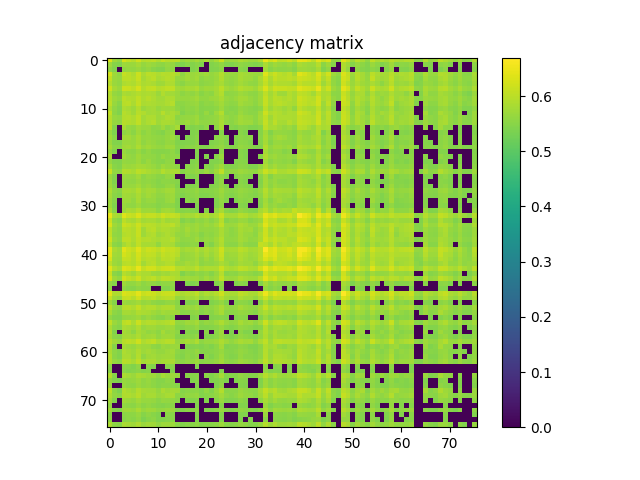

Values plotted in this chart, from the file beside it:
6.333900000000000086e-01, 5.740499999999999492e-01, 5.609699999999999687e-01, 6.257399999999999629e-01, 6.079200000000000159e-01, 5.958400000000000363e-01, 6.198700000000000321e-01, 5.929200000000000026e-01, 5.977999999999999980e-01, 6.028099999999999570e-01, 5.898900000000000254e-01, 6.094199999999999617e-01, 5.948900000000000299e-01, 5.986000000000000210e-01, 5.995099999999999874e-01, 5.655200000000000227e-01, 5.746099999999999541e-01, 5.679100000000000259e-01, 5.787099999999999467e-01, 5.660399999999999876e-01, 5.845099999999999740e-01, 5.645000000000000018e-01, 5.812399999999999789e-01, 6.125099999999999989e-01
5.740499999999999492e-01, 5.472099999999999742e-01, 5.424400000000000333e-01, 5.725900000000000434e-01, 5.694900000000000517e-01, 5.699100000000000277e-01, 5.798900000000000166e-01, 5.631800000000000139e-01, 5.718999999999999639e-01, 5.662700000000000511e-01, 5.574900000000000411e-01, 5.561899999999999622e-01, 5.657200000000000006e-01, 5.627900000000000125e-01, 5.455600000000000449e-01, 5.409000000000000474e-01, 5.505499999999999838e-01, 5.464900000000000313e-01, 5.541099999999999914e-01, 5.433299999999999796e-01, 0.000000000000000000e+00, 5.466999999999999638e-01, 5.501200000000000534e-01, 5.602300000000000058e-01
5.609699999999999687e-01, 5.424400000000000333e-01, 0.000000000000000000e+00, 5.577299999999999480e-01, 5.624799999999999800e-01, 5.622200000000000530e-01, 5.689400000000000013e-01, 5.569300000000000361e-01, 5.632899999999999574e-01, 5.503900000000000459e-01, 5.461500000000000243e-01, 5.441200000000000481e-01, 5.600699999999999568e-01, 5.577900000000000080e-01, 0.000000000000000000e+00, 0.000000000000000000e+00, 0.000000000000000000e+00, 5.419599999999999973e-01, 5.503900000000000459e-01, 0.000000000000000000e+00, 0.000000000000000000e+00, 5.422200000000000353e-01, 5.441300000000000026e-01, 5.546999999999999709e-01
6.257399999999999629e-01, 5.725900000000000434e-01, 5.577299999999999480e-01, 6.100900000000000212e-01, 5.993199999999999639e-01, 5.884399999999999631e-01, 6.148000000000000131e-01, 5.855099999999999749e-01, 5.992600000000000149e-01, 5.983800000000000230e-01, 5.877900000000000347e-01, 5.954700000000000548e-01, 5.915399999999999547e-01, 5.981100000000000305e-01, 5.850499999999999590e-01, 5.580100000000000060e-01, 5.756599999999999495e-01, 5.701600000000000001e-01, 5.752599999999999936e-01, 5.656600000000000517e-01, 5.730499999999999483e-01, 5.632700000000000484e-01, 5.705700000000000216e-01, 5.936500000000000110e-01
6.079200000000000159e-01, 5.694799999999999862e-01, 5.624799999999999800e-01, 5.993199999999999639e-01, 6.015599999999999836e-01, 5.934099999999999930e-01, 6.130700000000000038e-01, 5.796599999999999531e-01, 5.924800000000000066e-01, 5.999400000000000288e-01, 5.814300000000000024e-01, 5.872300000000000297e-01, 5.945700000000000429e-01, 5.933100000000000041e-01, 5.668499999999999650e-01, 5.658800000000000496e-01, 5.768499999999999739e-01, 5.689199999999999813e-01, 5.773800000000000043e-01, 5.566100000000000492e-01, 5.647400000000000198e-01, 5.605099999999999527e-01, 5.702300000000000146e-01, 5.895899999999999475e-01
5.958400000000000363e-01, 5.699100000000000277e-01, 5.622200000000000530e-01, 5.884399999999999631e-01, 5.934000000000000385e-01, 5.865899999999999448e-01, 6.025700000000000500e-01, 5.850899999999999990e-01, 5.911600000000000188e-01, 5.834099999999999842e-01, 5.715299999999999825e-01, 5.753300000000000081e-01, 5.864000000000000323e-01, 5.870100000000000318e-01, 5.607999999999999652e-01, 5.526299999999999546e-01, 5.655799999999999716e-01, 5.651800000000000157e-01, 5.688999999999999613e-01, 5.540599999999999969e-01, 5.588100000000000289e-01, 5.621199999999999530e-01, 5.704099999999999726e-01, 5.831199999999999717e-01
6.198700000000000321e-01, 5.798900000000000166e-01, 5.689400000000000013e-01, 6.148000000000000131e-01, 6.130700000000000038e-01, 6.025700000000000500e-01, 6.258200000000000429e-01, 5.928799999999999626e-01, 6.066099999999999826e-01, 6.074500000000000455e-01, 5.923000000000000487e-01, 5.970600000000000351e-01, 6.048200000000000243e-01, 6.068799999999999750e-01, 5.758600000000000385e-01, 5.735799999999999788e-01, 5.813399999999999679e-01, 5.783300000000000107e-01, 5.882500000000000506e-01, 5.655599999999999516e-01, 5.739600000000000257e-01, 5.723000000000000309e-01, 5.796900000000000386e-01, 5.993399999999999839e-01
5.929200000000000026e-01, 5.631800000000000139e-01, 5.569300000000000361e-01, 5.855099999999999749e-01, 5.796599999999999531e-01, 5.850899999999999990e-01, 5.928799999999999626e-01, 5.856500000000000039e-01, 5.859799999999999454e-01, 5.842899999999999761e-01, 5.680199999999999694e-01, 5.901300000000000434e-01, 5.772899999999999698e-01, 5.758499999999999730e-01, 5.701800000000000201e-01, 5.554000000000000048e-01, 5.628999999999999559e-01, 5.591500000000000359e-01, 5.690399999999999903e-01, 5.504900000000000349e-01, 5.616700000000000026e-01, 5.564799999999999747e-01, 5.757499999999999840e-01, 5.934000000000000385e-01
5.977999999999999980e-01, 5.718999999999999639e-01, 5.632899999999999574e-01, 5.992600000000000149e-01, 5.924800000000000066e-01, 5.911499999999999533e-01, 6.066099999999999826e-01, 5.859799999999999454e-01, 5.974199999999999511e-01, 5.870999999999999552e-01, 5.779999999999999583e-01, 5.778900000000000148e-01, 5.882199999999999651e-01, 5.885200000000000431e-01, 5.699199999999999822e-01, 5.650899999999999812e-01, 5.652500000000000302e-01, 5.695400000000000462e-01, 5.769199999999999884e-01, 5.618400000000000061e-01, 5.618400000000000061e-01, 5.691199999999999593e-01, 5.712000000000000410e-01, 5.853899999999999659e-01
6.028099999999999570e-01, 5.662700000000000511e-01, 5.503900000000000459e-01, 5.983800000000000230e-01, 5.999400000000000288e-01, 5.834099999999999842e-01, 6.074500000000000455e-01, 5.842899999999999761e-01, 5.870999999999999552e-01, 5.839999999999999636e-01, 5.791899999999999826e-01, 5.802399999999999780e-01, 5.880400000000000071e-01, 5.957000000000000073e-01, 5.571899999999999631e-01, 5.566999999999999726e-01, 5.617900000000000116e-01, 5.645400000000000418e-01, 5.678699999999999859e-01, 5.505299999999999638e-01, 5.597299999999999498e-01, 5.550000000000000488e-01, 5.661899999999999711e-01, 5.777999999999999803e-01
5.898900000000000254e-01, 5.574900000000000411e-01, 5.461500000000000243e-01, 5.877900000000000347e-01, 5.814300000000000024e-01, 5.715299999999999825e-01, 5.923000000000000487e-01, 5.680199999999999694e-01, 5.779999999999999583e-01, 5.791899999999999826e-01, 5.670100000000000140e-01, 5.745099999999999651e-01, 5.727900000000000214e-01, 5.754799999999999915e-01, 5.572500000000000231e-01, 5.494499999999999940e-01, 5.576600000000000446e-01, 5.554700000000000193e-01, 5.627999999999999670e-01, 5.472099999999999742e-01, 5.519199999999999662e-01, 5.504599999999999493e-01, 5.571000000000000396e-01, 5.717400000000000260e-01
6.094199999999999617e-01, 5.561899999999999622e-01, 5.441200000000000481e-01, 5.954700000000000548e-01, 5.872300000000000297e-01, 5.753300000000000081e-01, 5.970600000000000351e-01, 5.901300000000000434e-01, 5.778900000000000148e-01, 5.802399999999999780e-01, 5.745099999999999651e-01, 5.947200000000000264e-01, 5.776799999999999713e-01, 5.857799999999999674e-01, 5.733099999999999863e-01, 5.464299999999999713e-01, 5.564999999999999947e-01, 5.540000000000000480e-01, 5.610100000000000087e-01, 5.477100000000000302e-01, 5.667799999999999505e-01, 5.468699999999999672e-01, 5.707200000000000051e-01, 5.923699999999999521e-01
5.948900000000000299e-01, 5.657200000000000006e-01, 5.600699999999999568e-01, 5.915300000000000002e-01, 5.945799999999999974e-01, 5.864000000000000323e-01, 6.048200000000000243e-01, 5.772899999999999698e-01, 5.882199999999999651e-01, 5.880400000000000071e-01, 5.727900000000000214e-01, 5.776799999999999713e-01, 5.868299999999999628e-01, 5.845200000000000395e-01, 5.550100000000000033e-01, 5.602099999999999858e-01, 5.624599999999999600e-01, 5.648499999999999632e-01, 5.703500000000000236e-01, 5.509600000000000053e-01, 5.553599999999999648e-01, 5.597699999999999898e-01, 5.635799999999999699e-01, 5.791699999999999626e-01
5.986000000000000210e-01, 5.627900000000000125e-01, 5.577900000000000080e-01, 5.981100000000000305e-01, 5.933100000000000041e-01, 5.870100000000000318e-01, 6.068799999999999750e-01, 5.758499999999999730e-01, 5.885200000000000431e-01, 5.956900000000000528e-01, 5.754799999999999915e-01, 5.857799999999999674e-01, 5.845200000000000395e-01, 5.790600000000000191e-01, 5.673599999999999755e-01, 5.628800000000000470e-01, 5.727100000000000524e-01, 5.621500000000000385e-01, 5.724299999999999944e-01, 5.572599999999999776e-01, 5.586600000000000454e-01, 5.587900000000000089e-01, 5.628900000000000015e-01, 5.838499999999999801e-01
5.995099999999999874e-01, 5.455600000000000449e-01, 0.000000000000000000e+00, 5.850499999999999590e-01, 5.668499999999999650e-01, 5.607999999999999652e-01, 5.758600000000000385e-01, 5.701800000000000201e-01, 5.699199999999999822e-01, 5.571899999999999631e-01, 5.572500000000000231e-01, 5.733099999999999863e-01, 5.550100000000000033e-01, 5.673599999999999755e-01, 5.807999999999999829e-01, 0.000000000000000000e+00, 5.473599999999999577e-01, 5.429199999999999582e-01, 5.475299999999999612e-01, 5.418300000000000338e-01, 5.567299999999999471e-01, 0.000000000000000000e+00, 5.570199999999999596e-01, 5.847200000000000175e-01
5.655200000000000227e-01, 5.409000000000000474e-01, 0.000000000000000000e+00, 5.580100000000000060e-01, 5.658800000000000496e-01, 5.526299999999999546e-01, 5.735799999999999788e-01, 5.554000000000000048e-01, 5.650899999999999812e-01, 5.566999999999999726e-01, 5.494499999999999940e-01, 5.464299999999999713e-01, 5.602099999999999858e-01, 5.628800000000000470e-01, 0.000000000000000000e+00, 0.000000000000000000e+00, 0.000000000000000000e+00, 5.420199999999999463e-01, 5.479899999999999771e-01, 0.000000000000000000e+00, 0.000000000000000000e+00, 0.000000000000000000e+00, 0.000000000000000000e+00, 5.491099999999999870e-01
5.746099999999999541e-01, 5.505499999999999838e-01, 0.000000000000000000e+00, 5.756599999999999495e-01, 5.768499999999999739e-01, 5.655799999999999716e-01, 5.813399999999999679e-01, 5.628999999999999559e-01, 5.652500000000000302e-01, 5.617900000000000116e-01, 5.576600000000000446e-01, 5.564999999999999947e-01, 5.624599999999999600e-01, 5.727100000000000524e-01, 5.473599999999999577e-01, 0.000000000000000000e+00, 5.436400000000000121e-01, 5.459500000000000464e-01, 5.529899999999999816e-01, 0.000000000000000000e+00, 0.000000000000000000e+00, 0.000000000000000000e+00, 5.526900000000000146e-01, 5.581700000000000550e-01
5.679100000000000259e-01, 5.464900000000000313e-01, 5.419500000000000428e-01, 5.701600000000000001e-01, 5.689199999999999813e-01, 5.651800000000000157e-01, 5.783300000000000107e-01, 5.591500000000000359e-01, 5.695400000000000462e-01, 5.645400000000000418e-01, 5.554700000000000193e-01, 5.540000000000000480e-01, 5.648499999999999632e-01, 5.621500000000000385e-01, 5.429199999999999582e-01, 5.420199999999999463e-01, 5.459500000000000464e-01, 5.456299999999999484e-01, 5.521399999999999642e-01, 0.000000000000000000e+00, 0.000000000000000000e+00, 5.439899999999999736e-01, 5.479300000000000281e-01, 5.561199999999999477e-01
5.787099999999999467e-01, 5.541099999999999914e-01, 5.503900000000000459e-01, 5.752599999999999936e-01, 5.773800000000000043e-01, 5.688999999999999613e-01, 5.882500000000000506e-01, 5.690399999999999903e-01, 5.769199999999999884e-01, 5.678699999999999859e-01, 5.627999999999999670e-01, 5.610100000000000087e-01, 5.703500000000000236e-01, 5.724299999999999944e-01, 5.475299999999999612e-01, 5.479899999999999771e-01, 5.529899999999999816e-01, 5.521399999999999642e-01, 5.621300000000000185e-01, 5.450099999999999945e-01, 5.439300000000000246e-01, 5.517100000000000337e-01, 5.549600000000000088e-01, 5.635700000000000154e-01
5.660399999999999876e-01, 5.433299999999999796e-01, 0.000000000000000000e+00, 5.656600000000000517e-01, 5.566100000000000492e-01, 5.540599999999999969e-01, 5.655599999999999516e-01, 5.504900000000000349e-01, 5.618400000000000061e-01, 5.505299999999999638e-01, 5.472099999999999742e-01, 5.477100000000000302e-01, 5.509600000000000053e-01, 5.572599999999999776e-01, 5.418199999999999683e-01, 0.000000000000000000e+00, 0.000000000000000000e+00, 0.000000000000000000e+00, 5.450099999999999945e-01, 0.000000000000000000e+00, 0.000000000000000000e+00, 0.000000000000000000e+00, 0.000000000000000000e+00, 5.528800000000000381e-01
5.845099999999999740e-01, 0.000000000000000000e+00, 0.000000000000000000e+00, 5.730499999999999483e-01, 5.647400000000000198e-01, 5.588100000000000289e-01, 5.739600000000000257e-01, 5.616700000000000026e-01, 5.618400000000000061e-01, 5.597299999999999498e-01, 5.519199999999999662e-01, 5.667799999999999505e-01, 5.553599999999999648e-01, 5.586600000000000454e-01, 5.567299999999999471e-01, 0.000000000000000000e+00, 0.000000000000000000e+00, 0.000000000000000000e+00, 5.439300000000000246e-01, 0.000000000000000000e+00, 5.466499999999999693e-01, 0.000000000000000000e+00, 5.503299999999999859e-01, 5.685599999999999543e-01
5.645000000000000018e-01, 5.466999999999999638e-01, 5.422200000000000353e-01, 5.632700000000000484e-01, 5.605099999999999527e-01, 5.621199999999999530e-01, 5.723000000000000309e-01, 5.564799999999999747e-01, 5.691199999999999593e-01, 5.550000000000000488e-01, 5.504599999999999493e-01, 5.468699999999999672e-01, 5.597699999999999898e-01, 5.587900000000000089e-01, 0.000000000000000000e+00, 0.000000000000000000e+00, 0.000000000000000000e+00, 5.439899999999999736e-01, 5.517100000000000337e-01, 0.000000000000000000e+00, 0.000000000000000000e+00, 5.434200000000000141e-01, 5.441700000000000426e-01, 5.524599999999999511e-01
5.812399999999999789e-01, 5.501200000000000534e-01, 5.441300000000000026e-01, 5.705700000000000216e-01, 5.702300000000000146e-01, 5.704099999999999726e-01, 5.796900000000000386e-01, 5.757499999999999840e-01, 5.712000000000000410e-01, 5.661899999999999711e-01, 5.571000000000000396e-01, 5.707200000000000051e-01, 5.635799999999999699e-01, 5.628900000000000015e-01, 5.570199999999999596e-01, 0.000000000000000000e+00, 5.526900000000000146e-01, 5.479300000000000281e-01, 5.549600000000000088e-01, 0.000000000000000000e+00, 5.503299999999999859e-01, 5.441700000000000426e-01, 5.577199999999999935e-01, 5.754500000000000171e-01
6.125099999999999989e-01, 5.602300000000000058e-01, 5.546999999999999709e-01, 5.936500000000000110e-01, 5.895899999999999475e-01, 5.831199999999999717e-01, 5.993399999999999839e-01, 5.934000000000000385e-01, 5.853899999999999659e-01, 5.777900000000000258e-01, 5.717400000000000260e-01, 5.923699999999999521e-01, 5.791600000000000081e-01, 5.838499999999999801e-01, 5.847200000000000175e-01, 5.491099999999999870e-01, 5.581700000000000550e-01, 5.561199999999999477e-01, 5.635700000000000154e-01, 5.528800000000000381e-01, 5.685599999999999543e-01, 5.524599999999999511e-01, 5.754500000000000171e-01, 6.018299999999999761e-01
5.679800000000000404e-01, 5.460099999999999953e-01, 0.000000000000000000e+00, 5.686900000000000288e-01, 5.670600000000000085e-01, 5.639100000000000223e-01, 5.773200000000000554e-01, 5.561800000000000077e-01, 5.674900000000000500e-01, 5.618100000000000316e-01, 5.537199999999999900e-01, 5.519600000000000062e-01, 5.631300000000000194e-01, 5.614299999999999846e-01, 0.000000000000000000e+00, 0.000000000000000000e+00, 5.464400000000000368e-01, 5.440500000000000336e-01, 5.506100000000000438e-01, 0.000000000000000000e+00, 0.000000000000000000e+00, 0.000000000000000000e+00, 5.464799999999999658e-01, 5.561399999999999677e-01
5.710199999999999720e-01, 5.416999999999999593e-01, 0.000000000000000000e+00, 5.661100000000000021e-01, 5.610199999999999632e-01, 5.591800000000000104e-01, 5.696400000000000352e-01, 5.594099999999999628e-01, 5.605700000000000127e-01, 5.555099999999999483e-01, 5.488300000000000400e-01, 5.568199999999999816e-01, 5.549800000000000288e-01, 5.545299999999999674e-01, 5.474599999999999467e-01, 0.000000000000000000e+00, 0.000000000000000000e+00, 0.000000000000000000e+00, 5.443400000000000460e-01, 0.000000000000000000e+00, 0.000000000000000000e+00, 0.000000000000000000e+00, 5.465999999999999748e-01, 5.610000000000000542e-01
5.712500000000000355e-01, 5.502000000000000224e-01, 0.000000000000000000e+00, 5.661500000000000421e-01, 5.664200000000000346e-01, 5.651800000000000157e-01, 5.755200000000000315e-01, 5.602200000000000513e-01, 5.689300000000000468e-01, 5.597400000000000153e-01, 5.516900000000000137e-01, 5.510800000000000143e-01, 5.618600000000000261e-01, 5.627699999999999925e-01, 5.430899999999999617e-01, 0.000000000000000000e+00, 5.443000000000000060e-01, 5.449100000000000055e-01, 5.508899999999999908e-01, 0.000000000000000000e+00, 0.000000000000000000e+00, 5.443000000000000060e-01, 5.474499999999999922e-01, 5.599899999999999878e-01
5.876000000000000112e-01, 5.583299999999999930e-01, 5.502799999999999914e-01, 5.833000000000000407e-01, 5.829199999999999937e-01, 5.767700000000000049e-01, 5.935799999999999965e-01, 5.708900000000000086e-01, 5.796099999999999586e-01, 5.780999999999999472e-01, 5.647499999999999742e-01, 5.698199999999999932e-01, 5.769300000000000539e-01, 5.767900000000000249e-01, 5.534999999999999920e-01, 5.498100000000000209e-01, 5.566799999999999526e-01, 5.567400000000000126e-01, 5.624599999999999600e-01, 5.470500000000000362e-01, 5.496999999999999664e-01, 5.515999999999999792e-01, 5.572000000000000286e-01, 5.727400000000000269e-01
5.787900000000000267e-01, 5.540500000000000425e-01, 5.454099999999999504e-01, 5.773099999999999898e-01, 5.748100000000000431e-01, 5.684399999999999453e-01, 5.850999999999999535e-01, 5.673599999999999755e-01, 5.765700000000000269e-01, 5.684799999999999853e-01, 5.593099999999999739e-01, 5.597499999999999698e-01, 5.692300000000000137e-01, 5.716400000000000370e-01, 5.511500000000000288e-01, 5.435999999999999721e-01, 5.495999999999999774e-01, 5.532500000000000195e-01, 5.572599999999999776e-01, 5.439500000000000446e-01, 5.437999999999999501e-01, 5.486600000000000366e-01, 5.540100000000000025e-01, 5.668900000000000050e-01
5.728699999999999903e-01, 5.479300000000000281e-01, 0.000000000000000000e+00, 5.722300000000000164e-01, 5.715200000000000280e-01, 5.603399999999999492e-01, 5.820600000000000218e-01, 5.582399999999999585e-01, 5.660600000000000076e-01, 5.667999999999999705e-01, 5.537800000000000500e-01, 5.528899999999999926e-01, 5.652099999999999902e-01, 5.716400000000000370e-01, 5.437600000000000211e-01, 0.000000000000000000e+00, 5.523200000000000331e-01, 5.456199999999999939e-01, 5.540399999999999769e-01, 0.000000000000000000e+00, 0.000000000000000000e+00, 0.000000000000000000e+00, 5.440899999999999626e-01, 5.600800000000000223e-01
5.724500000000000144e-01, 5.421599999999999753e-01, 0.000000000000000000e+00, 5.680100000000000149e-01, 5.613299999999999956e-01, 5.581700000000000550e-01, 5.705500000000000016e-01, 5.564299999999999802e-01, 5.596100000000000518e-01, 5.568499999999999561e-01, 5.474700000000000122e-01, 5.531399999999999650e-01, 5.554900000000000393e-01, 5.571599999999999886e-01, 5.423200000000000243e-01, 0.000000000000000000e+00, 0.000000000000000000e+00, 0.000000000000000000e+00, 5.429399999999999782e-01, 0.000000000000000000e+00, 0.000000000000000000e+00, 0.000000000000000000e+00, 5.430500000000000327e-01, 5.583500000000000130e-01
5.899799999999999489e-01, 5.485799999999999566e-01, 0.000000000000000000e+00, 5.698800000000000532e-01, 5.839400000000000146e-01, 5.803000000000000380e-01, 5.939900000000000180e-01, 5.708400000000000141e-01, 5.747999999999999776e-01, 5.712800000000000100e-01, 5.550599999999999978e-01, 5.732399999999999718e-01, 5.766499999999999959e-01, 5.728100000000000414e-01, 5.511099999999999888e-01, 5.484200000000000186e-01, 5.513000000000000123e-01, 5.488300000000000400e-01, 5.434600000000000541e-01, 0.000000000000000000e+00, 5.479500000000000481e-01, 0.000000000000000000e+00, 5.618199999999999861e-01, 5.820899999999999963e-01
6.475300000000000500e-01, 5.846799999999999775e-01, 5.769900000000000029e-01, 6.376899999999999791e-01, 6.169999999999999929e-01, 6.090600000000000458e-01, 6.326100000000000056e-01, 6.031999999999999584e-01, 6.105399999999999716e-01, 6.112900000000000000e-01, 5.995099999999999874e-01, 6.177500000000000213e-01, 6.065000000000000391e-01, 6.108500000000000041e-01, 6.025800000000000045e-01, 5.763099999999999890e-01, 5.821199999999999708e-01, 5.787799999999999612e-01, 5.931999999999999496e-01, 5.791800000000000281e-01, 5.891199999999999770e-01, 5.778400000000000203e-01, 5.875799999999999912e-01, 6.166099999999999914e-01
6.193899999999999961e-01, 5.603200000000000403e-01, 5.508199999999999763e-01, 6.016399999999999526e-01, 5.851800000000000335e-01, 5.800199999999999800e-01, 5.959100000000000508e-01, 5.772800000000000153e-01, 5.824799999999999978e-01, 5.816799999999999748e-01, 5.707400000000000251e-01, 5.870699999999999807e-01, 5.741699999999999582e-01, 5.795500000000000096e-01, 5.820199999999999818e-01, 5.449100000000000055e-01, 5.557600000000000318e-01, 5.478499999999999481e-01, 5.615900000000000336e-01, 5.551800000000000068e-01, 5.656099999999999461e-01, 5.535600000000000520e-01, 5.656099999999999461e-01, 5.950800000000000534e-01
6.315499999999999448e-01, 5.731199999999999628e-01, 5.610899999999999777e-01, 6.156599999999999850e-01, 6.085199999999999498e-01, 5.989400000000000279e-01, 6.195199999999999596e-01, 5.945200000000000484e-01, 5.998099999999999543e-01, 5.982600000000000140e-01, 5.859900000000000109e-01, 5.963600000000000012e-01, 5.963800000000000212e-01, 6.018700000000000161e-01, 5.834799999999999986e-01, 5.624400000000000510e-01, 5.718199999999999950e-01, 5.669199999999999795e-01, 5.749100000000000321e-01, 5.634000000000000119e-01, 5.755000000000000115e-01, 5.658999999999999586e-01, 5.791399999999999881e-01, 6.047000000000000153e-01
6.036299999999999999e-01, 5.661699999999999511e-01, 5.559899999999999842e-01, 6.014300000000000201e-01, 5.980900000000000105e-01, 5.901399999999999979e-01, 6.145599999999999952e-01, 5.738999999999999657e-01, 5.943199999999999594e-01, 5.998900000000000343e-01, 5.824700000000000433e-01, 5.910999999999999588e-01, 5.868799999999999573e-01, 5.822399999999999798e-01, 5.730399999999999938e-01, 5.646600000000000508e-01, 5.794899999999999496e-01, 5.657699999999999951e-01, 5.754299999999999971e-01, 5.600500000000000478e-01, 5.635900000000000354e-01, 5.605999999999999872e-01, 5.668600000000000305e-01, 5.846999999999999975e-01
6.048900000000000388e-01, 5.620500000000000496e-01, 5.553599999999999648e-01, 5.921100000000000252e-01, 5.976500000000000146e-01, 5.892500000000000515e-01, 6.127599999999999714e-01, 5.711199999999999610e-01, 5.879600000000000382e-01, 5.934099999999999930e-01, 5.725900000000000434e-01, 5.803899999999999615e-01, 5.872199999999999642e-01, 5.806400000000000450e-01, 5.630699999999999594e-01, 5.602000000000000313e-01, 5.704500000000000126e-01, 5.608499999999999597e-01, 5.670800000000000285e-01, 5.490899999999999670e-01, 5.602899999999999547e-01, 5.550300000000000233e-01, 5.663399999999999546e-01, 5.839800000000000546e-01
6.190700000000000092e-01, 5.694900000000000517e-01, 5.587699999999999889e-01, 6.038299999999999779e-01, 6.019900000000000251e-01, 5.870699999999999807e-01, 6.086799999999999988e-01, 5.920100000000000362e-01, 5.951600000000000223e-01, 5.862399999999999833e-01, 5.820800000000000418e-01, 5.874500000000000277e-01, 5.865399999999999503e-01, 5.948799999999999644e-01, 5.723300000000000054e-01, 5.574400000000000466e-01, 5.619100000000000206e-01, 5.620000000000000551e-01, 5.753300000000000081e-01, 5.566400000000000237e-01, 5.664299999999999891e-01, 5.622700000000000475e-01, 5.741399999999999837e-01, 5.935700000000000420e-01
5.996299999999999963e-01, 5.558699999999999752e-01, 5.477999999999999536e-01, 5.788100000000000467e-01, 5.948799999999999644e-01, 5.804700000000000415e-01, 6.059200000000000141e-01, 5.831100000000000172e-01, 5.819999999999999618e-01, 5.818699999999999983e-01, 5.617699999999999916e-01, 5.846999999999999975e-01, 5.843899999999999650e-01, 5.816599999999999548e-01, 5.596700000000000008e-01, 5.496699999999999919e-01, 5.520599999999999952e-01, 5.572599999999999776e-01, 5.561300000000000132e-01, 0.000000000000000000e+00, 5.580000000000000515e-01, 5.442399999999999460e-01, 5.684700000000000308e-01, 5.891499999999999515e-01
6.455800000000000427e-01, 5.855599999999999694e-01, 5.744399999999999507e-01, 6.400900000000000478e-01, 6.195100000000000051e-01, 6.087599999999999678e-01, 6.378300000000000081e-01, 6.043500000000000538e-01, 6.182900000000000063e-01, 6.144500000000000517e-01, 6.030299999999999550e-01, 6.176500000000000323e-01, 6.079299999999999704e-01, 6.112699999999999800e-01, 6.011400000000000077e-01, 5.750499999999999501e-01, 5.823000000000000398e-01, 5.795400000000000551e-01, 5.912300000000000333e-01, 5.773500000000000298e-01, 5.888799999999999590e-01, 5.779100000000000348e-01, 5.882300000000000306e-01, 6.190900000000000292e-01
6.423100000000000476e-01, 5.762000000000000455e-01, 5.704900000000000526e-01, 6.258799999999999919e-01, 6.128099999999999659e-01, 5.987000000000000099e-01, 6.266199999999999548e-01, 5.991900000000000004e-01, 6.070499999999999785e-01, 6.054000000000000492e-01, 5.904399999999999649e-01, 6.084600000000000009e-01, 5.997000000000000108e-01, 6.053500000000000547e-01, 5.962800000000000322e-01, 5.642500000000000293e-01, 5.697499999999999787e-01, 5.704799999999999871e-01, 5.853300000000000169e-01, 5.685599999999999543e-01, 5.838799999999999546e-01, 5.702000000000000401e-01, 5.842699999999999561e-01, 6.142900000000000027e-01
6.284699999999999731e-01, 5.725700000000000234e-01, 5.690600000000000103e-01, 6.114300000000000290e-01, 6.094600000000000017e-01, 5.955599999999999783e-01, 6.216500000000000359e-01, 5.933300000000000241e-01, 5.994500000000000384e-01, 5.988900000000000334e-01, 5.811199999999999699e-01, 5.993899999999999784e-01, 5.968299999999999716e-01, 5.999999999999999778e-01, 5.820199999999999818e-01, 5.602200000000000513e-01, 5.657299999999999551e-01, 5.678800000000000514e-01, 5.796599999999999531e-01, 5.592700000000000449e-01, 5.741800000000000237e-01, 5.623799999999999910e-01, 5.799999999999999600e-01, 6.068999999999999950e-01
6.022999999999999465e-01, 5.711000000000000520e-01, 5.628100000000000325e-01, 5.975700000000000456e-01, 6.003399999999999848e-01, 5.931300000000000461e-01, 6.145100000000000007e-01, 5.781300000000000328e-01, 5.941199999999999815e-01, 5.997000000000000108e-01, 5.812100000000000044e-01, 5.841600000000000126e-01, 5.934000000000000385e-01, 5.935300000000000020e-01, 5.683700000000000419e-01, 5.687400000000000233e-01, 5.803800000000000070e-01, 5.707999999999999741e-01, 5.827700000000000102e-01, 5.548399999999999999e-01, 5.638199999999999878e-01, 5.622099999999999875e-01, 5.681599999999999984e-01, 5.843000000000000416e-01
6.392499999999999849e-01, 5.948799999999999644e-01, 5.809400000000000119e-01, 6.351400000000000379e-01, 6.276399999999999757e-01, 6.144500000000000517e-01, 6.482599999999999474e-01, 6.081100000000000394e-01, 6.235800000000000232e-01, 6.226099999999999968e-01, 6.054899999999999727e-01, 6.151799999999999491e-01, 6.190600000000000547e-01, 6.204399999999999915e-01, 5.940999999999999615e-01, 5.954500000000000348e-01, 5.899999999999999689e-01, 5.883199999999999541e-01, 6.042800000000000393e-01, 5.819800000000000528e-01, 5.891100000000000225e-01, 5.877799999999999692e-01, 5.881699999999999706e-01, 6.167300000000000004e-01
6.162300000000000555e-01, 5.538699999999999735e-01, 5.426400000000000112e-01, 5.962300000000000377e-01, 5.855500000000000149e-01, 5.727499999999999813e-01, 5.956000000000000183e-01, 5.850100000000000300e-01, 5.836200000000000276e-01, 5.722000000000000419e-01, 5.692899999999999627e-01, 5.767799999999999594e-01, 5.730499999999999483e-01, 5.838600000000000456e-01, 5.821100000000000163e-01, 5.417300000000000448e-01, 5.576799999999999535e-01, 5.502200000000000424e-01, 5.613000000000000211e-01, 5.524900000000000366e-01, 5.621500000000000385e-01, 5.487199999999999855e-01, 5.653099999999999792e-01, 5.953800000000000203e-01
6.294499999999999540e-01, 5.747700000000000031e-01, 5.603700000000000347e-01, 6.226899999999999658e-01, 6.082100000000000284e-01, 5.969499999999999806e-01, 6.186399999999999677e-01, 5.908400000000000318e-01, 5.985599999999999810e-01, 6.059900000000000286e-01, 5.882300000000000306e-01, 6.030699999999999950e-01, 5.991400000000000059e-01, 5.982100000000000195e-01, 5.881199999999999761e-01, 5.712699999999999445e-01, 5.756299999999999750e-01, 5.707499999999999796e-01, 5.749100000000000321e-01, 5.623399999999999510e-01, 5.772100000000000009e-01, 5.648900000000000032e-01, 5.745799999999999796e-01, 6.076899999999999524e-01
5.640100000000000113e-01, 5.479300000000000281e-01, 0.000000000000000000e+00, 5.710300000000000376e-01, 5.623500000000000165e-01, 5.622800000000000020e-01, 5.714399999999999480e-01, 5.564599999999999547e-01, 5.633099999999999774e-01, 5.596200000000000063e-01, 5.507400000000000073e-01, 5.587800000000000544e-01, 5.587900000000000089e-01, 5.588899999999999979e-01, 0.000000000000000000e+00, 0.000000000000000000e+00, 5.419199999999999573e-01, 5.413099999999999579e-01, 5.475200000000000067e-01, 0.000000000000000000e+00, 0.000000000000000000e+00, 0.000000000000000000e+00, 5.460899999999999643e-01, 5.588600000000000234e-01
5.589100000000000179e-01, 0.000000000000000000e+00, 0.000000000000000000e+00, 5.598100000000000298e-01, 5.516100000000000447e-01, 5.472200000000000397e-01, 5.589600000000000124e-01, 5.522700000000000387e-01, 5.530500000000000416e-01, 0.000000000000000000e+00, 0.000000000000000000e+00, 5.441300000000000026e-01, 5.463799999999999768e-01, 5.526699999999999946e-01, 0.000000000000000000e+00, 0.000000000000000000e+00, 0.000000000000000000e+00, 0.000000000000000000e+00, 0.000000000000000000e+00, 0.000000000000000000e+00, 0.000000000000000000e+00, 0.000000000000000000e+00, 0.000000000000000000e+00, 5.501700000000000479e-01
6.385600000000000165e-01, 5.892899999999999805e-01, 5.877200000000000202e-01, 6.305100000000000149e-01, 6.235100000000000087e-01, 6.181400000000000228e-01, 6.418800000000000061e-01, 6.125399999999999734e-01, 6.206599999999999895e-01, 6.158099999999999685e-01, 6.018900000000000361e-01, 6.143100000000000227e-01, 6.150900000000000256e-01, 6.151100000000000456e-01, 5.912300000000000333e-01, 5.844099999999999850e-01, 5.912500000000000533e-01, 5.880600000000000271e-01, 6.026500000000000190e-01, 5.752699999999999481e-01, 5.870999999999999552e-01, 5.831600000000000117e-01, 5.949900000000000189e-01, 6.188799999999999857e-01
6.114100000000000090e-01, 5.740600000000000147e-01, 5.649999999999999467e-01, 6.082100000000000284e-01, 6.106099999999999861e-01, 5.955700000000000438e-01, 6.201699999999999990e-01, 5.932100000000000151e-01, 5.983699999999999575e-01, 6.061600000000000321e-01, 5.895899999999999475e-01, 5.971499999999999586e-01, 5.996200000000000419e-01, 6.011199999999999877e-01, 5.666600000000000525e-01, 5.700899999999999856e-01, 5.804899999999999505e-01, 5.736900000000000333e-01, 5.845399999999999485e-01, 5.586499999999999799e-01, 5.685200000000000253e-01, 5.640300000000000313e-01, 5.756299999999999750e-01, 5.925099999999999811e-01
5.729600000000000248e-01, 5.472900000000000542e-01, 0.000000000000000000e+00, 5.723500000000000254e-01, 5.667799999999999505e-01, 5.685799999999999743e-01, 5.768100000000000449e-01, 5.637600000000000389e-01, 5.696400000000000352e-01, 5.584400000000000475e-01, 5.538100000000000245e-01, 5.529399999999999871e-01, 5.610000000000000542e-01, 5.634599999999999609e-01, 5.495700000000000029e-01, 0.000000000000000000e+00, 5.465200000000000058e-01, 5.456999999999999629e-01, 5.503799999999999804e-01, 0.000000000000000000e+00, 0.000000000000000000e+00, 5.428500000000000547e-01, 5.516699999999999937e-01, 5.634700000000000264e-01
5.996299999999999963e-01, 5.673899999999999499e-01, 5.582399999999999585e-01, 5.946500000000000119e-01, 5.981600000000000250e-01, 5.883099999999999996e-01, 6.079200000000000159e-01, 5.846400000000000485e-01, 5.913199999999999568e-01, 5.934899999999999620e-01, 5.795299999999999896e-01, 5.870600000000000263e-01, 5.895500000000000185e-01, 5.874700000000000477e-01, 5.596600000000000463e-01, 5.620399999999999840e-01, 5.722800000000000109e-01, 5.654599999999999627e-01, 5.757400000000000295e-01, 5.522899999999999476e-01, 5.598899999999999988e-01, 5.595099999999999518e-01, 5.688400000000000123e-01, 5.842600000000000016e-01
5.850999999999999535e-01, 5.569899999999999851e-01, 5.475400000000000267e-01, 5.797299999999999676e-01, 5.788699999999999957e-01, 5.753899999999999570e-01, 5.891300000000000425e-01, 5.834000000000000297e-01, 5.819999999999999618e-01, 5.742099999999999982e-01, 5.658999999999999586e-01, 5.773899999999999588e-01, 5.720600000000000129e-01, 5.780800000000000383e-01, 5.709800000000000431e-01, 5.498300000000000409e-01, 5.541800000000000059e-01, 5.568899999999999961e-01, 5.615799999999999681e-01, 5.479399999999999826e-01, 5.574400000000000466e-01, 5.507100000000000328e-01, 5.665499999999999980e-01, 5.809699999999999864e-01
5.613399999999999501e-01, 5.464599999999999458e-01, 5.429100000000000037e-01, 5.613899999999999446e-01, 5.640399999999999858e-01, 5.674900000000000500e-01, 5.735700000000000243e-01, 5.594900000000000428e-01, 5.688499999999999668e-01, 5.586200000000000054e-01, 5.508199999999999763e-01, 5.490899999999999670e-01, 5.614299999999999846e-01, 5.566999999999999726e-01, 0.000000000000000000e+00, 0.000000000000000000e+00, 0.000000000000000000e+00, 5.452900000000000524e-01, 5.519399999999999862e-01, 0.000000000000000000e+00, 0.000000000000000000e+00, 5.444999999999999840e-01, 5.475900000000000212e-01, 5.502500000000000169e-01
6.066500000000000226e-01, 5.701800000000000201e-01, 5.565700000000000092e-01, 6.014000000000000457e-01, 6.072199999999999820e-01, 5.842500000000000471e-01, 6.158299999999999885e-01, 5.866299999999999848e-01, 5.940699999999999870e-01, 5.925300000000000011e-01, 5.842800000000000216e-01, 5.867799999999999683e-01, 5.919699999999999962e-01, 6.003600000000000048e-01, 5.604299999999999837e-01, 5.614900000000000446e-01, 5.735400000000000498e-01, 5.702500000000000346e-01, 5.795299999999999896e-01, 5.528300000000000436e-01, 5.635700000000000154e-01, 5.596100000000000518e-01, 5.724000000000000199e-01, 5.863599999999999923e-01
5.846599999999999575e-01, 5.555099999999999483e-01, 5.476699999999999902e-01, 5.852399999999999824e-01, 5.804700000000000415e-01, 5.712000000000000410e-01, 5.898499999999999854e-01, 5.659600000000000186e-01, 5.747600000000000486e-01, 5.741300000000000292e-01, 5.657600000000000406e-01, 5.664700000000000291e-01, 5.717200000000000060e-01, 5.753500000000000281e-01, 5.507699999999999818e-01, 5.482700000000000351e-01, 5.552700000000000413e-01, 5.529399999999999871e-01, 5.629899999999999904e-01, 5.453000000000000069e-01, 5.463099999999999623e-01, 5.481500000000000261e-01, 5.535700000000000065e-01, 5.663599999999999746e-01
5.914399999999999658e-01, 5.430599999999999872e-01, 0.000000000000000000e+00, 5.783700000000000507e-01, 5.748299999999999521e-01, 5.561500000000000332e-01, 5.814899999999999514e-01, 5.712099999999999955e-01, 5.607699999999999907e-01, 5.672500000000000320e-01, 5.562399999999999567e-01, 5.794099999999999806e-01, 5.635400000000000409e-01, 5.681699999999999529e-01, 5.564000000000000057e-01, 0.000000000000000000e+00, 5.468399999999999928e-01, 5.424799999999999622e-01, 5.460399999999999698e-01, 0.000000000000000000e+00, 5.519800000000000262e-01, 0.000000000000000000e+00, 5.530100000000000016e-01, 5.755000000000000115e-01
5.819999999999999618e-01, 5.529600000000000071e-01, 5.483400000000000496e-01, 5.798999999999999710e-01, 5.789100000000000357e-01, 5.741899999999999782e-01, 5.885799999999999921e-01, 5.697200000000000042e-01, 5.738799999999999457e-01, 5.759699999999999820e-01, 5.623899999999999455e-01, 5.703300000000000036e-01, 5.730499999999999483e-01, 5.712199999999999500e-01, 5.473200000000000287e-01, 5.472599999999999687e-01, 5.549699999999999633e-01, 5.509300000000000308e-01, 5.613899999999999446e-01, 0.000000000000000000e+00, 5.465499999999999803e-01, 5.460700000000000554e-01, 5.545400000000000329e-01, 5.689800000000000413e-01
5.982100000000000195e-01, 5.729800000000000448e-01, 5.661000000000000476e-01, 5.971899999999999986e-01, 6.041999999999999593e-01, 5.978700000000000125e-01, 6.175800000000000178e-01, 5.885099999999999776e-01, 5.979400000000000270e-01, 6.058299999999999796e-01, 5.853699999999999459e-01, 5.896900000000000475e-01, 5.966299999999999937e-01, 5.941699999999999759e-01, 5.638499999999999623e-01, 5.714500000000000135e-01, 5.831899999999999862e-01, 5.723000000000000309e-01, 5.863800000000000123e-01, 5.568600000000000216e-01, 5.650899999999999812e-01, 5.655000000000000027e-01, 5.720600000000000129e-01, 5.865500000000000158e-01
5.904800000000000049e-01, 5.473599999999999577e-01, 0.000000000000000000e+00, 5.794000000000000261e-01, 5.718199999999999950e-01, 5.665599999999999525e-01, 5.783399999999999652e-01, 5.721100000000000074e-01, 5.724700000000000344e-01, 5.590899999999999759e-01, 5.543500000000000094e-01, 5.688199999999999923e-01, 5.642899999999999583e-01, 5.682899999999999618e-01, 5.700399999999999912e-01, 0.000000000000000000e+00, 5.431200000000000472e-01, 5.456699999999999884e-01, 5.483200000000000296e-01, 5.417399999999999993e-01, 5.515799999999999592e-01, 5.422200000000000353e-01, 5.554400000000000448e-01, 5.791199999999999681e-01
5.838700000000000001e-01, 5.554799999999999738e-01, 5.444499999999999895e-01, 5.874300000000000077e-01, 5.785700000000000287e-01, 5.720399999999999929e-01, 5.890699999999999825e-01, 5.718699999999999894e-01, 5.801300000000000345e-01, 5.719999999999999529e-01, 5.639499999999999513e-01, 5.638600000000000279e-01, 5.716900000000000315e-01, 5.773700000000000498e-01, 5.556200000000000028e-01, 5.469899999999999762e-01, 5.551599999999999868e-01, 5.538899999999999935e-01, 5.634200000000000319e-01, 5.482799999999999896e-01, 5.485400000000000276e-01, 5.507400000000000073e-01, 5.557100000000000373e-01, 5.674000000000000155e-01
... 15 more rows
